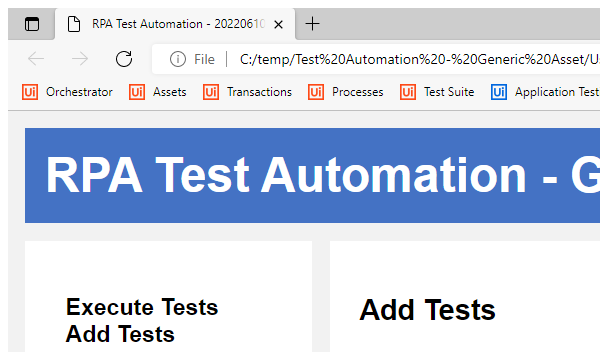
Workflow: CloseAllApplications

Step 1: Attach Browser 'RPA Test Automation' in window 'RPA Test Automation - {{in_QueueReference}}' (msedge.exe)
